Image classification data set "dataset" (nurulalyh/Final-Project-AI on GitHub). Class labels (6): Toyota Alphard, Toyota Avanza, Toyota Kijang Innova, Toyota Rush, Toyota Yaris, tag.

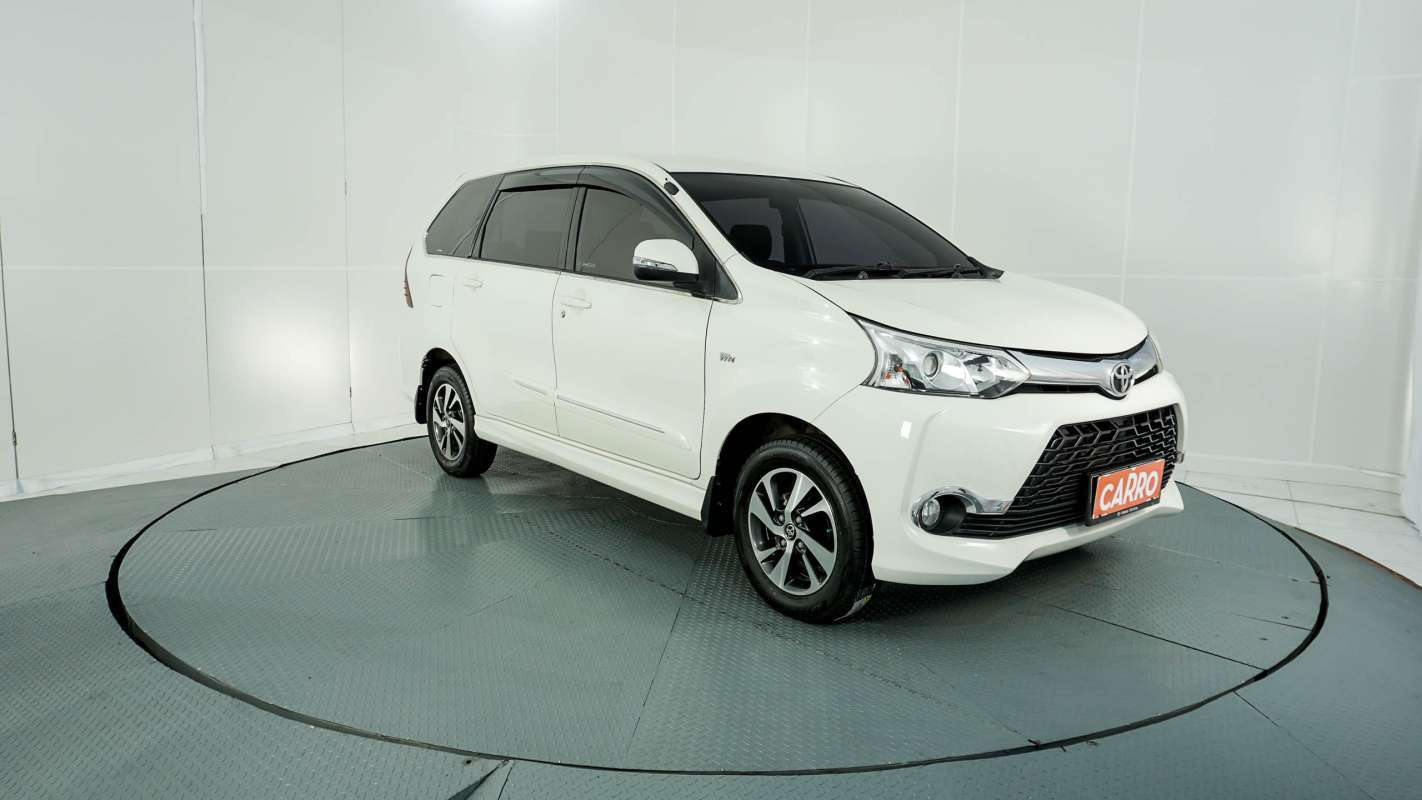
Label: tag

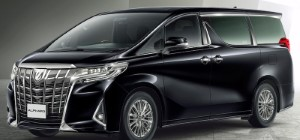
Label: Toyota Alphard

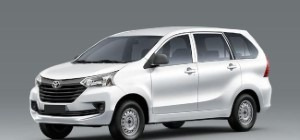
Label: Toyota Avanza

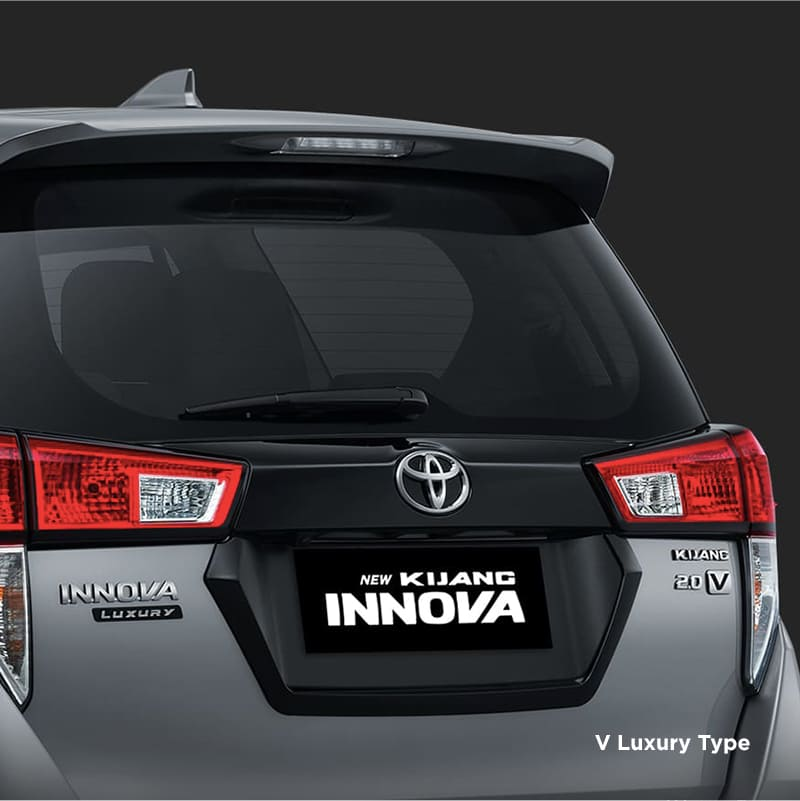
Label: Toyota Kijang Innova

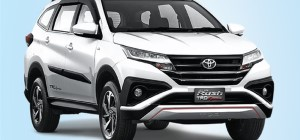
Label: Toyota Rush

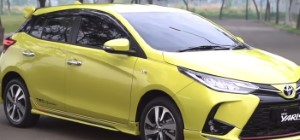
Label: Toyota Yaris
